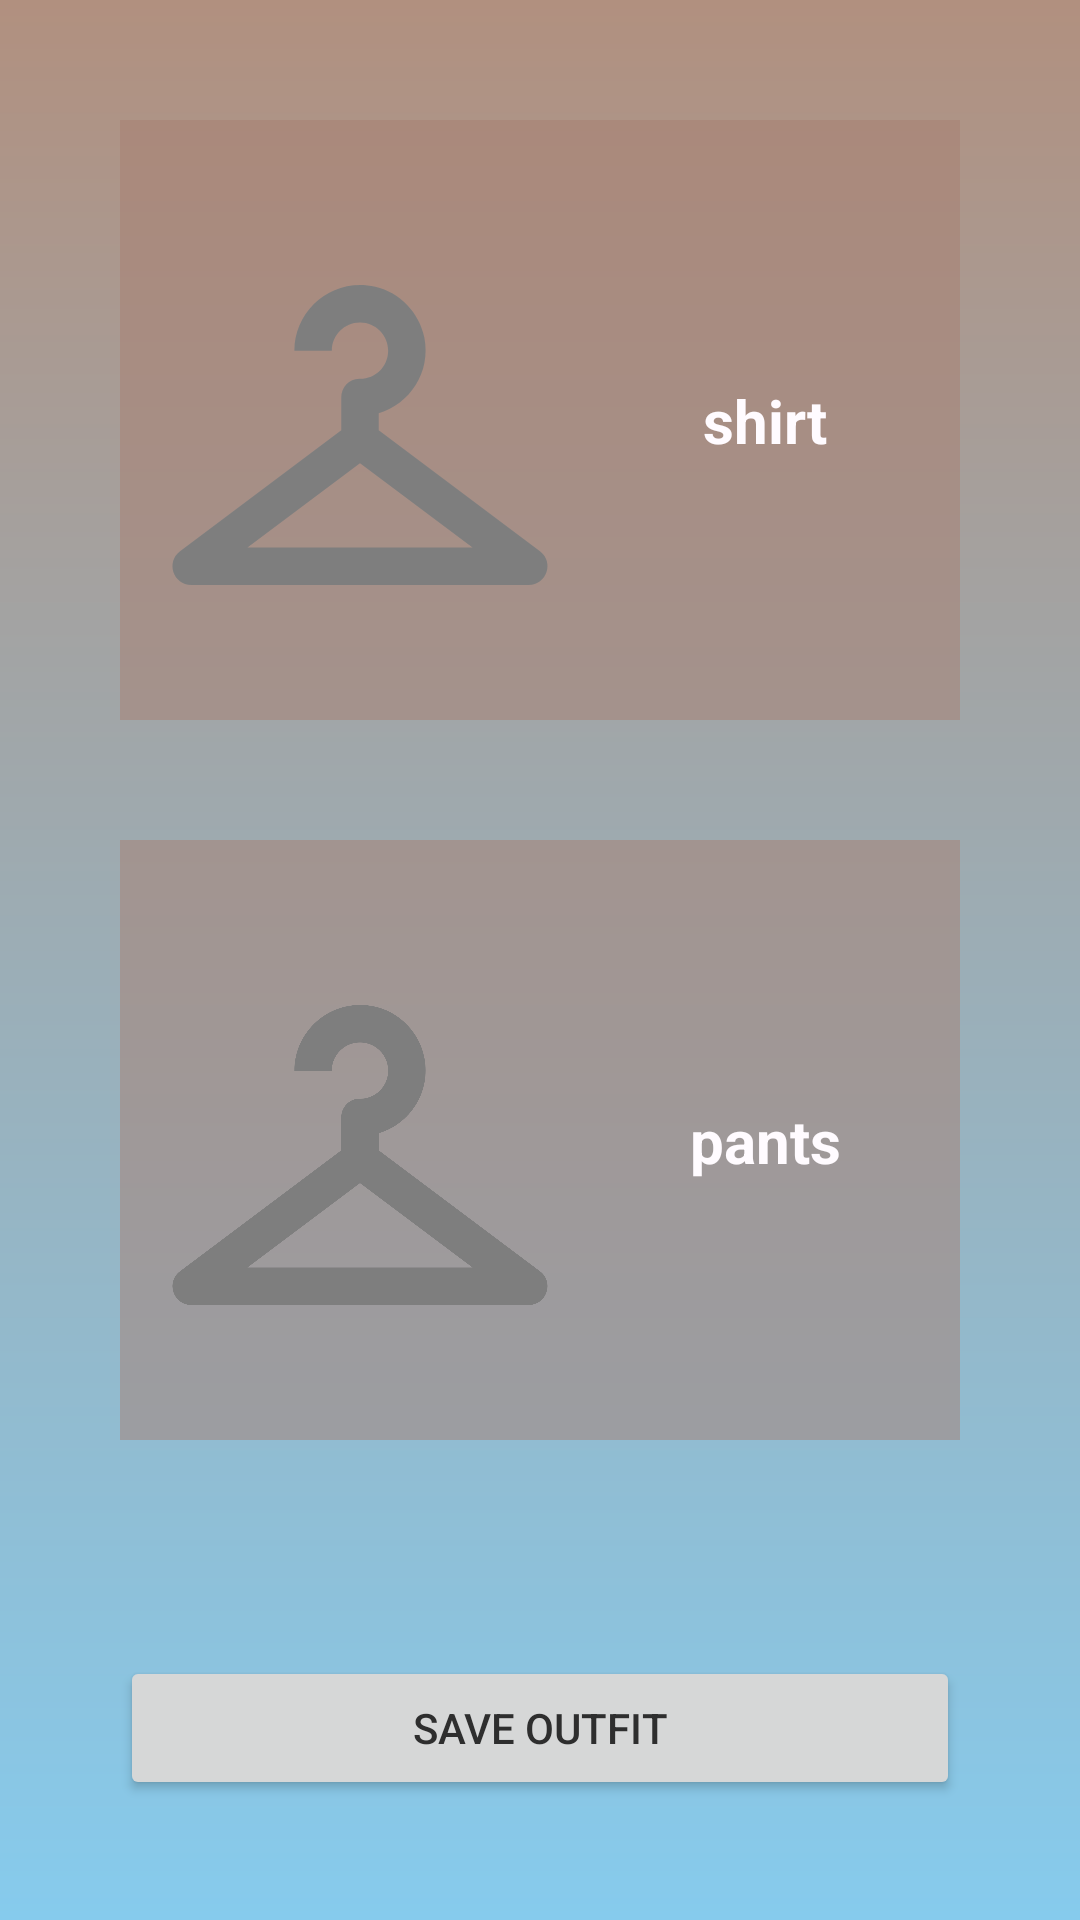

Here is an Android app screen rendered from its layout file. Give the layout XML and the strings, colors and styles it references.
<!-- AndroidManifest.xml: application theme Theme.VCloset -->
<!-- res/layout/fragment_save_outfit.xml -->
<?xml version="1.0" encoding="utf-8"?>
<FrameLayout xmlns:android="http://schemas.android.com/apk/res/android"
    xmlns:app="http://schemas.android.com/apk/res-auto"
    xmlns:tools="http://schemas.android.com/tools"
    android:layout_width="match_parent"
    android:layout_height="match_parent"
    tools:context=".ui.fragments.SaveOutfitFragment">

    <androidx.constraintlayout.widget.ConstraintLayout
        android:layout_width="match_parent"
        android:layout_height="match_parent"
        android:background="@drawable/gradient"
        >

        <androidx.constraintlayout.widget.ConstraintLayout
            android:id="@+id/photoNameLayoutShirt"
            android:layout_width="match_parent"
            android:layout_height="200dp"
            android:layout_margin="40dp"
            app:layout_constraintEnd_toEndOf="parent"
            app:layout_constraintStart_toEndOf="parent"
            app:layout_constraintTop_toTopOf="parent"
            style="@style/recycleview">

            <ImageView
                android:id="@+id/shirtPlaceHolder"
                android:layout_width="150dp"
                android:layout_height="200dp"
                android:src="@drawable/ic_baseline_checkroom_24"
                app:layout_constraintStart_toStartOf="parent"
                app:layout_constraintTop_toTopOf="parent" />

            <TextView
                android:id="@+id/shirtTV"
                android:layout_width="wrap_content"
                android:layout_height="wrap_content"
                android:text="shirt"
                android:textSize="20sp"
                app:layout_constraintBottom_toBottomOf="parent"
                app:layout_constraintEnd_toEndOf="parent"
                app:layout_constraintStart_toEndOf="@+id/shirtPlaceHolder"
                app:layout_constraintTop_toTopOf="parent"
                style="@style/header"/>
        </androidx.constraintlayout.widget.ConstraintLayout>

        <androidx.constraintlayout.widget.ConstraintLayout
            android:id="@+id/photoNameLayoutPants"
            android:layout_width="match_parent"
            android:layout_height="200dp"
            android:layout_margin="40dp"
            app:layout_constraintEnd_toEndOf="parent"
            app:layout_constraintStart_toEndOf="parent"
            app:layout_constraintTop_toBottomOf="@+id/photoNameLayoutShirt"
            style="@style/recycleview">

            <ImageView
                android:id="@+id/pantsPlaceHolder"
                android:layout_width="150dp"
                android:layout_height="200dp"
                android:src="@drawable/ic_baseline_checkroom_24"
                app:layout_constraintStart_toStartOf="parent"
                app:layout_constraintTop_toTopOf="parent" />

            <TextView
                android:id="@+id/pantsTV"
                android:layout_width="wrap_content"
                android:layout_height="wrap_content"
                android:text="pants"
                android:textSize="20sp"
                app:layout_constraintBottom_toBottomOf="parent"
                app:layout_constraintEnd_toEndOf="parent"
                app:layout_constraintStart_toEndOf="@+id/pantsPlaceHolder"
                app:layout_constraintTop_toTopOf="parent"
                style="@style/header"/>
        </androidx.constraintlayout.widget.ConstraintLayout>

        <Button
            android:id="@+id/saveButton"
            android:layout_width="match_parent"
            android:layout_height="wrap_content"
            android:layout_margin="40dp"
            android:text="@string/saveFitBtn"
            app:layout_constraintBottom_toBottomOf="parent"
            app:layout_constraintEnd_toEndOf="parent"
            app:layout_constraintStart_toStartOf="parent" />


    </androidx.constraintlayout.widget.ConstraintLayout>

</FrameLayout>
<!-- resources referenced by this layout -->
<resources>
  <!-- drawable gradient (drawable) -->
  <?xml version="1.0" encoding="utf-8"?>
  <shape xmlns:android="http://schemas.android.com/apk/res/android"
      android:shape="rectangle">
      <gradient
          android:startColor="@color/pastelBrown"
          android:endColor="@color/skyBlue"
          android:angle="-270" />
  </shape>
  <!-- drawable ic_baseline_checkroom_24 (drawable) -->
  <vector android:height="24dp" android:tint="#7E7E7E"
      android:viewportHeight="24" android:viewportWidth="24"
      android:width="24dp" xmlns:android="http://schemas.android.com/apk/res/android">
      <path android:fillColor="@android:color/white" android:pathData="M21.6,18.2L13,11.75v-0.91c1.65,-0.49 2.8,-2.17 2.43,-4.05c-0.26,-1.31 -1.3,-2.4 -2.61,-2.7C10.54,3.57 8.5,5.3 8.5,7.5h2C10.5,6.67 11.17,6 12,6s1.5,0.67 1.5,1.5c0,0.84 -0.69,1.52 -1.53,1.5C11.43,8.99 11,9.45 11,9.99v1.76L2.4,18.2C1.63,18.78 2.04,20 3,20h9h9C21.96,20 22.37,18.78 21.6,18.2zM6,18l6,-4.5l6,4.5H6z"/>
  </vector>
  <string name="saveFitBtn">Save outfit</string>
  <style name="header">
          <item name="android:textColor">@color/snowWhite</item>
          <item name="android:gravity">left</item>
          <item name="android:textStyle">bold</item>
          <item name="android:shadowColor">@color/text_shadow</item>
          <item name="android:shadowDx">@integer/material_motion_duration_short_1</item>
          <item name="android:shadowDy">@integer/material_motion_duration_short_1</item>
  
      </style>
  <style name="recycleview">
          <item name="android:background">@color/recyclbackground</item>
          <item name="android:padding">5dp</item>
  
      </style>
  <style name="Theme.VCloset" parent="Theme.MaterialComponents.Light.NoActionBar">
          
          <item name="colorPrimary">@color/pastelPink</item>
          <item name="colorPrimaryVariant">@color/skyBlue</item>
          <item name="colorOnPrimary">@color/white</item>
          
          <item name="colorSecondary">@color/pastelPink</item>
          <item name="colorSecondaryVariant">@color/palePink</item>
          <item name="colorOnSecondary">@color/snowWhite</item>
          
          <item name="android:statusBarColor" tools:targetApi="l">?attr/colorPrimaryVariant</item>
          
          <item name="android:windowBackground">@color/pastelBrown</item>
  
          <item name="android:textColor">#2E2E2E</item>
      </style>
  <color name="pastelBrown">#B1907F</color>
  <color name="skyBlue">#86CBED</color>
  <color name="snowWhite">#fffbff </color>
  <color name="text_shadow">#7F000000</color>
  <color name="recyclbackground">#7EA67E70</color>
  <color name="pastelPink">#d3ab9e</color>
  <color name="white">#FFFFFFFF</color>
  <color name="palePink"> #eac9c1</color>
</resources>
